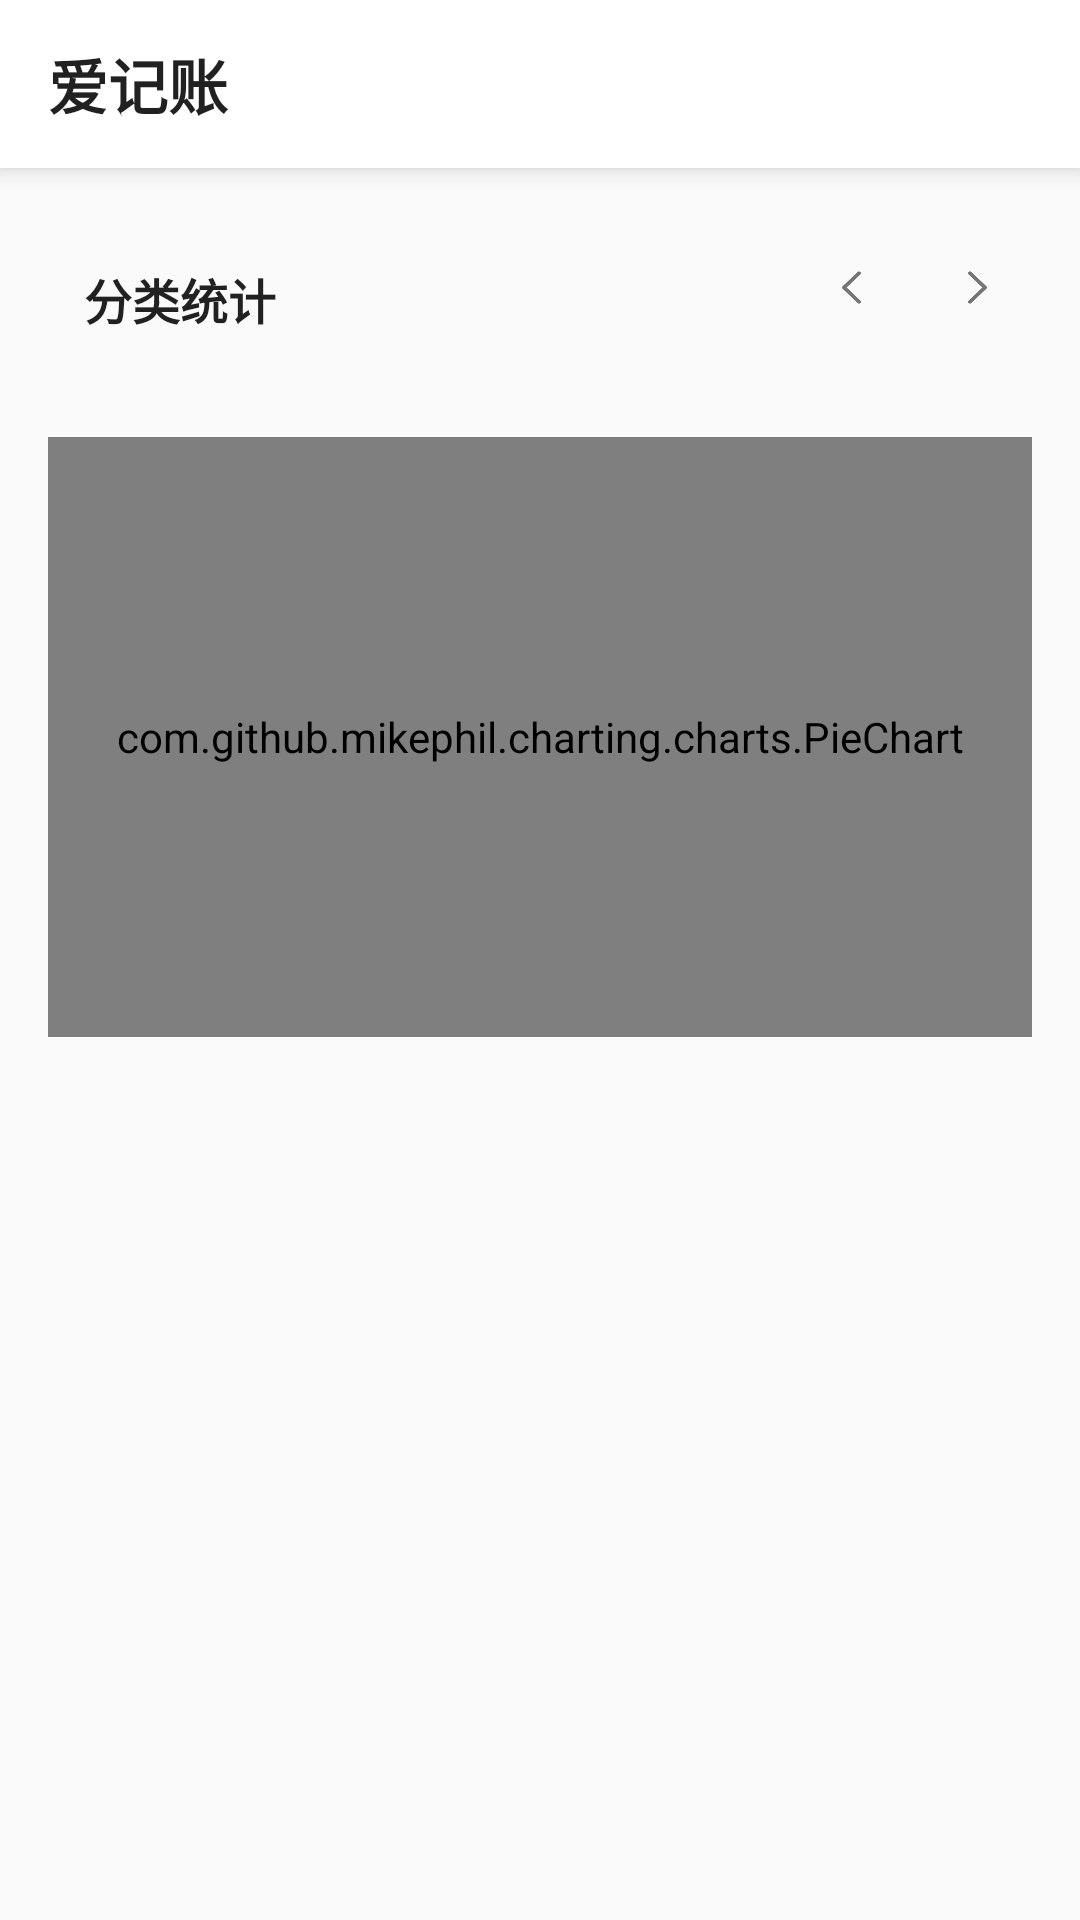

The Android layout XML behind this screen, and the referenced resources:
<!-- AndroidManifest.xml: application theme AppTheme -->
<!-- res/layout/fragment_category_count.xml -->
<androidx.constraintlayout.widget.ConstraintLayout xmlns:android="http://schemas.android.com/apk/res/android"
    xmlns:app="http://schemas.android.com/apk/res-auto"
    xmlns:tools="http://schemas.android.com/tools"
    android:layout_width="match_parent"
    android:layout_height="match_parent"
    tools:context="com.xcx.account.ui.fragment.CategoryCountFragment">

    <androidx.appcompat.widget.Toolbar
        android:id="@+id/tl_toolbar"
        android:layout_width="match_parent"
        android:layout_height="?attr/actionBarSize"
        android:background="@color/colorPrimary"
        android:elevation="5dp"
        app:layout_constraintTop_toTopOf="parent">

        <androidx.constraintlayout.widget.ConstraintLayout
            android:layout_width="match_parent"
            android:layout_height="match_parent">

            <TextView
                android:id="@+id/tv_toolbar_title"
                android:layout_width="wrap_content"
                android:layout_height="wrap_content"
                android:text="@string/app_name"
                android:textColor="@color/primaryTextColor"
                android:textSize="20sp"
                android:textStyle="bold"
                app:layout_constraintBottom_toBottomOf="parent"
                app:layout_constraintStart_toStartOf="parent"
                app:layout_constraintTop_toTopOf="parent" />

        </androidx.constraintlayout.widget.ConstraintLayout>

    </androidx.appcompat.widget.Toolbar>

    <androidx.constraintlayout.widget.ConstraintLayout
        android:id="@+id/cl_pay_count"
        android:layout_width="0dp"
        android:layout_height="wrap_content"
        android:layout_marginStart="16dp"
        android:layout_marginTop="16dp"
        android:layout_marginEnd="16dp"
        android:background="@drawable/rv_pay_count_bg_shape"
        app:layout_constraintEnd_toEndOf="parent"
        app:layout_constraintStart_toStartOf="parent"
        app:layout_constraintTop_toBottomOf="@id/tl_toolbar">

        <TextView
            android:id="@+id/tv_pay_count_title"
            android:layout_width="wrap_content"
            android:layout_height="wrap_content"
            android:layout_marginStart="12dp"
            android:layout_marginTop="16dp"
            android:text="@string/category_count"
            android:textColor="@color/primaryTextColor"
            android:textSize="16sp"
            android:textStyle="bold"
            app:layout_constraintStart_toStartOf="parent"
            app:layout_constraintTop_toTopOf="parent" />

        <FrameLayout
            android:id="@+id/fl_next_time"
            android:layout_width="30dp"
            android:layout_height="30dp"
            android:layout_marginTop="9dp"
            android:layout_marginEnd="3dp"
            app:layout_constraintRight_toRightOf="parent"
            app:layout_constraintTop_toTopOf="parent">

            <ImageView
                android:layout_width="15dp"
                android:layout_height="15dp"
                android:layout_gravity="center"
                android:src="@drawable/icon_arrow_right" />
        </FrameLayout>

        <TextView
            android:id="@+id/tv_cur_time"
            android:layout_width="wrap_content"
            android:layout_height="wrap_content"
            android:layout_marginEnd="6dp"
            android:textColor="@color/secondaryTextColor"
            app:layout_constraintBottom_toBottomOf="@id/fl_next_time"
            app:layout_constraintEnd_toStartOf="@id/fl_next_time"
            app:layout_constraintTop_toTopOf="@id/fl_next_time"
            tools:text="2月" />

        <FrameLayout
            android:id="@+id/fl_pre_time"
            android:layout_width="30dp"
            android:layout_height="30dp"
            android:layout_marginTop="9dp"
            android:layout_marginEnd="6dp"
            app:layout_constraintEnd_toStartOf="@id/tv_cur_time"
            app:layout_constraintTop_toTopOf="parent">

            <ImageView
                android:layout_width="15dp"
                android:layout_height="15dp"
                android:layout_gravity="center"
                android:src="@drawable/icon_arrow_left" />
        </FrameLayout>

        <TextView
            android:id="@+id/tv_pay_count"
            android:layout_width="wrap_content"
            android:layout_height="wrap_content"
            android:layout_marginStart="12dp"
            android:layout_marginTop="6dp"
            android:textColor="@color/moneyTextColor"
            android:textSize="18sp"
            android:textStyle="bold"
            app:layout_constraintStart_toStartOf="parent"
            app:layout_constraintTop_toBottomOf="@id/tv_pay_count_title"
            tools:text="-￥112" />

        <com.github.mikephil.charting.charts.PieChart
            android:id="@+id/pc_pay_count"
            android:layout_width="match_parent"
            android:layout_height="200dp"
            android:layout_marginTop="4dp"
            android:layout_marginBottom="16dp"
            app:layout_constraintBottom_toBottomOf="parent"
            app:layout_constraintEnd_toEndOf="parent"
            app:layout_constraintStart_toStartOf="parent"
            app:layout_constraintTop_toBottomOf="@id/tv_pay_count" />

    </androidx.constraintlayout.widget.ConstraintLayout>

    <androidx.recyclerview.widget.RecyclerView
        android:id="@+id/rv_pay_count_detail"
        android:layout_width="0dp"
        android:layout_height="0dp"
        android:layout_marginStart="16dp"
        android:layout_marginTop="12dp"
        android:layout_marginEnd="16dp"
        android:background="@drawable/rv_pay_count_bg_shape"
        android:overScrollMode="never"
        android:scrollbars="none"
        app:layout_constraintBottom_toBottomOf="parent"
        app:layout_constraintEnd_toEndOf="parent"
        app:layout_constraintStart_toStartOf="parent"
        app:layout_constraintTop_toBottomOf="@id/cl_pay_count"
        tools:itemCount="32" />

</androidx.constraintlayout.widget.ConstraintLayout>
<!-- resources referenced by this layout -->
<resources>
  <color name="colorPrimary">#FFFFFF</color>
  <color name="moneyTextColor">#e91e63</color>
  <color name="primaryTextColor">#DE000000</color>
  <color name="secondaryTextColor">#8A000000</color>
  <!-- drawable icon_arrow_left: png bitmap (drawable, 2284 bytes) -->
  <!-- drawable icon_arrow_right: png bitmap (drawable, 2239 bytes) -->
  <string name="app_name">爱记账</string>
  <string name="category_count">分类统计</string>
  <style name="AppTheme" parent="Theme.AppCompat.DayNight.NoActionBar">
          
          <item name="colorPrimary">@color/colorPrimary</item>
          <item name="colorPrimaryDark">@color/colorPrimaryDark</item>
          <item name="colorAccent">@color/colorAccent</item>
          
      </style>
  <color name="colorPrimaryDark">#FFFFFF</color>
  <color name="colorAccent">#448AFF</color>
</resources>
